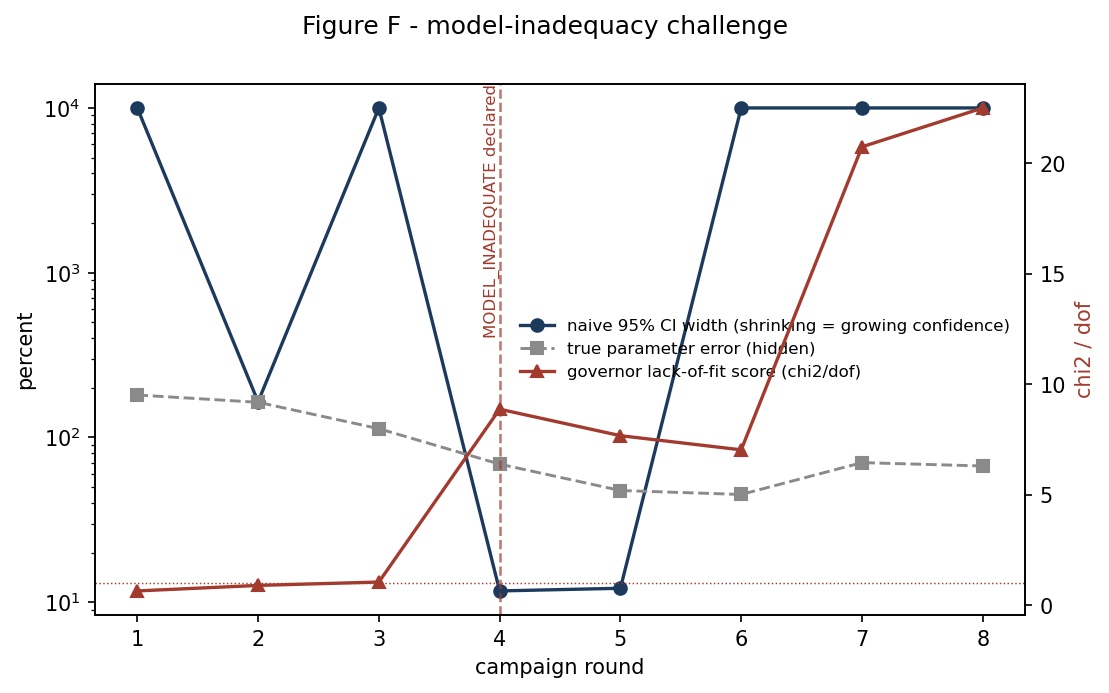

Values plotted in this chart, from the file beside it:
round, naive_ci_pct, true_err_pct, gov_chi2_dof, state
1, 10000, 181, 0.6548, NORMAL_LEARNING
2, 164.6, 163.5, 0.9046, NORMAL_LEARNING
3, 10000, 113, 1.057, NORMAL_LEARNING
4, 11.71, 68.89, 8.879, MODEL_INADEQUATE
5, 12.15, 47.64, 7.68, MODEL_INADEQUATE
6, 10000, 45.07, 7.039, MODEL_INADEQUATE
7, 10000, 70.33, 20.75, MODEL_INADEQUATE
8, 10000, 67.11, 22.51, MODEL_INADEQUATE
